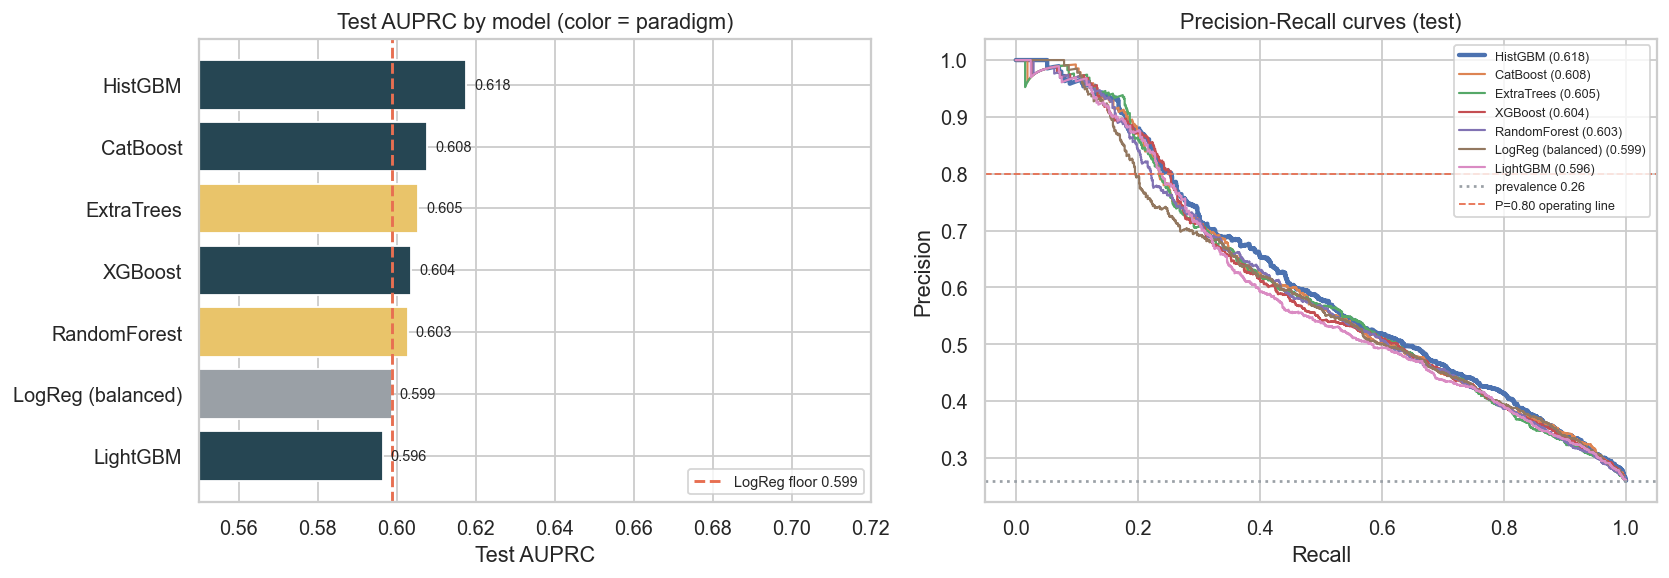

The file beside this chart, header and first rows:
rank, model, paradigm, auprc, roc_auc, f1, precision, recall, accuracy, recall_at_p80, threshold_at_p80, n, fit_s, d_auprc_vs_floor
1, HistGBM, boosting, 0.6175, 0.7818, 0.4455, 0.699, 0.3269, 0.7884, 0.2546, 0.5966, 5000, 127.8, 0.01885
2, CatBoost, boosting, 0.6077, 0.7746, 0.4564, 0.6846, 0.3423, 0.788, 0.2346, 0.6574, 5000, 5.59, 0.009005
3, ExtraTrees, bagging, 0.6054, 0.7686, 0.5165, 0.5839, 0.4631, 0.7746, 0.2362, 0.7096, 5000, 2.98, 0.00673
4, XGBoost, boosting, 0.6036, 0.7711, 0.4518, 0.6642, 0.3423, 0.784, 0.2538, 0.651, 5000, 50.54, 0.004934
5, RandomForest, bagging, 0.6027, 0.7688, 0.4731, 0.6509, 0.3715, 0.7848, 0.2215, 0.6497, 5000, 5.16, 0.004038
6, LogReg (balanced), linear, 0.5987, 0.7725, 0.5479, 0.4598, 0.6777, 0.7092, 0.1969, 0.8453, 5000, 0.03, -3.4919735224514525e-06
7, LightGBM, boosting, 0.5964, 0.7654, 0.4539, 0.6379, 0.3523, 0.7796, 0.2385, 0.6891, 5000, 174.7, -0.002273
